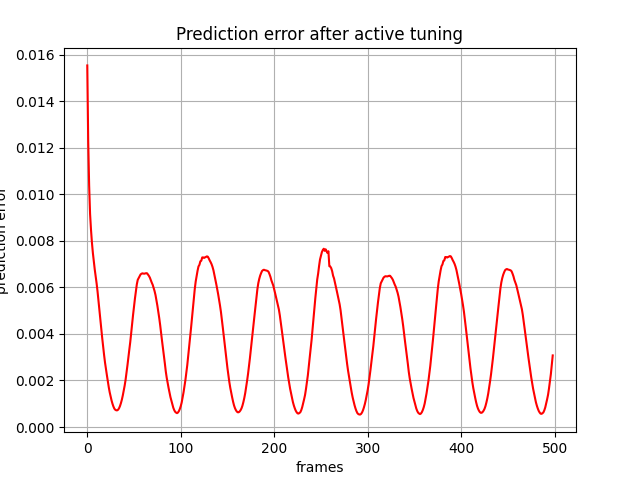

Source data for this figure (header and first rows):
, 0
0, 0.01554
1, 0.01227
2, 0.01038
3, 0.009157
4, 0.008471
5, 0.007918
6, 0.007477
7, 0.007111
8, 0.006769
9, 0.006474
10, 0.006169
11, 0.00582
12, 0.005412
13, 0.004984
14, 0.004593
15, 0.004205
16, 0.003817
17, 0.003444
18, 0.00309
19, 0.002765
20, 0.002484
21, 0.002223
22, 0.001958
23, 0.001708
24, 0.00149
25, 0.001308
26, 0.001138
27, 0.0009955
28, 0.0008782
29, 0.0007875
30, 0.0007397
31, 0.0007181
32, 0.000716
33, 0.0007444
34, 0.000806
35, 0.0008999
36, 0.001025
37, 0.001174
38, 0.001355
39, 0.001565
40, 0.001777
41, 0.002033
42, 0.002331
43, 0.002656
44, 0.003006
45, 0.003331
46, 0.003658
47, 0.004059
48, 0.004461
49, 0.00482
50, 0.005181
51, 0.005519
52, 0.005842
53, 0.006129
54, 0.006324
55, 0.006404
56, 0.006489
57, 0.006555
58, 0.006586
59, 0.006604
... 439 more rows
